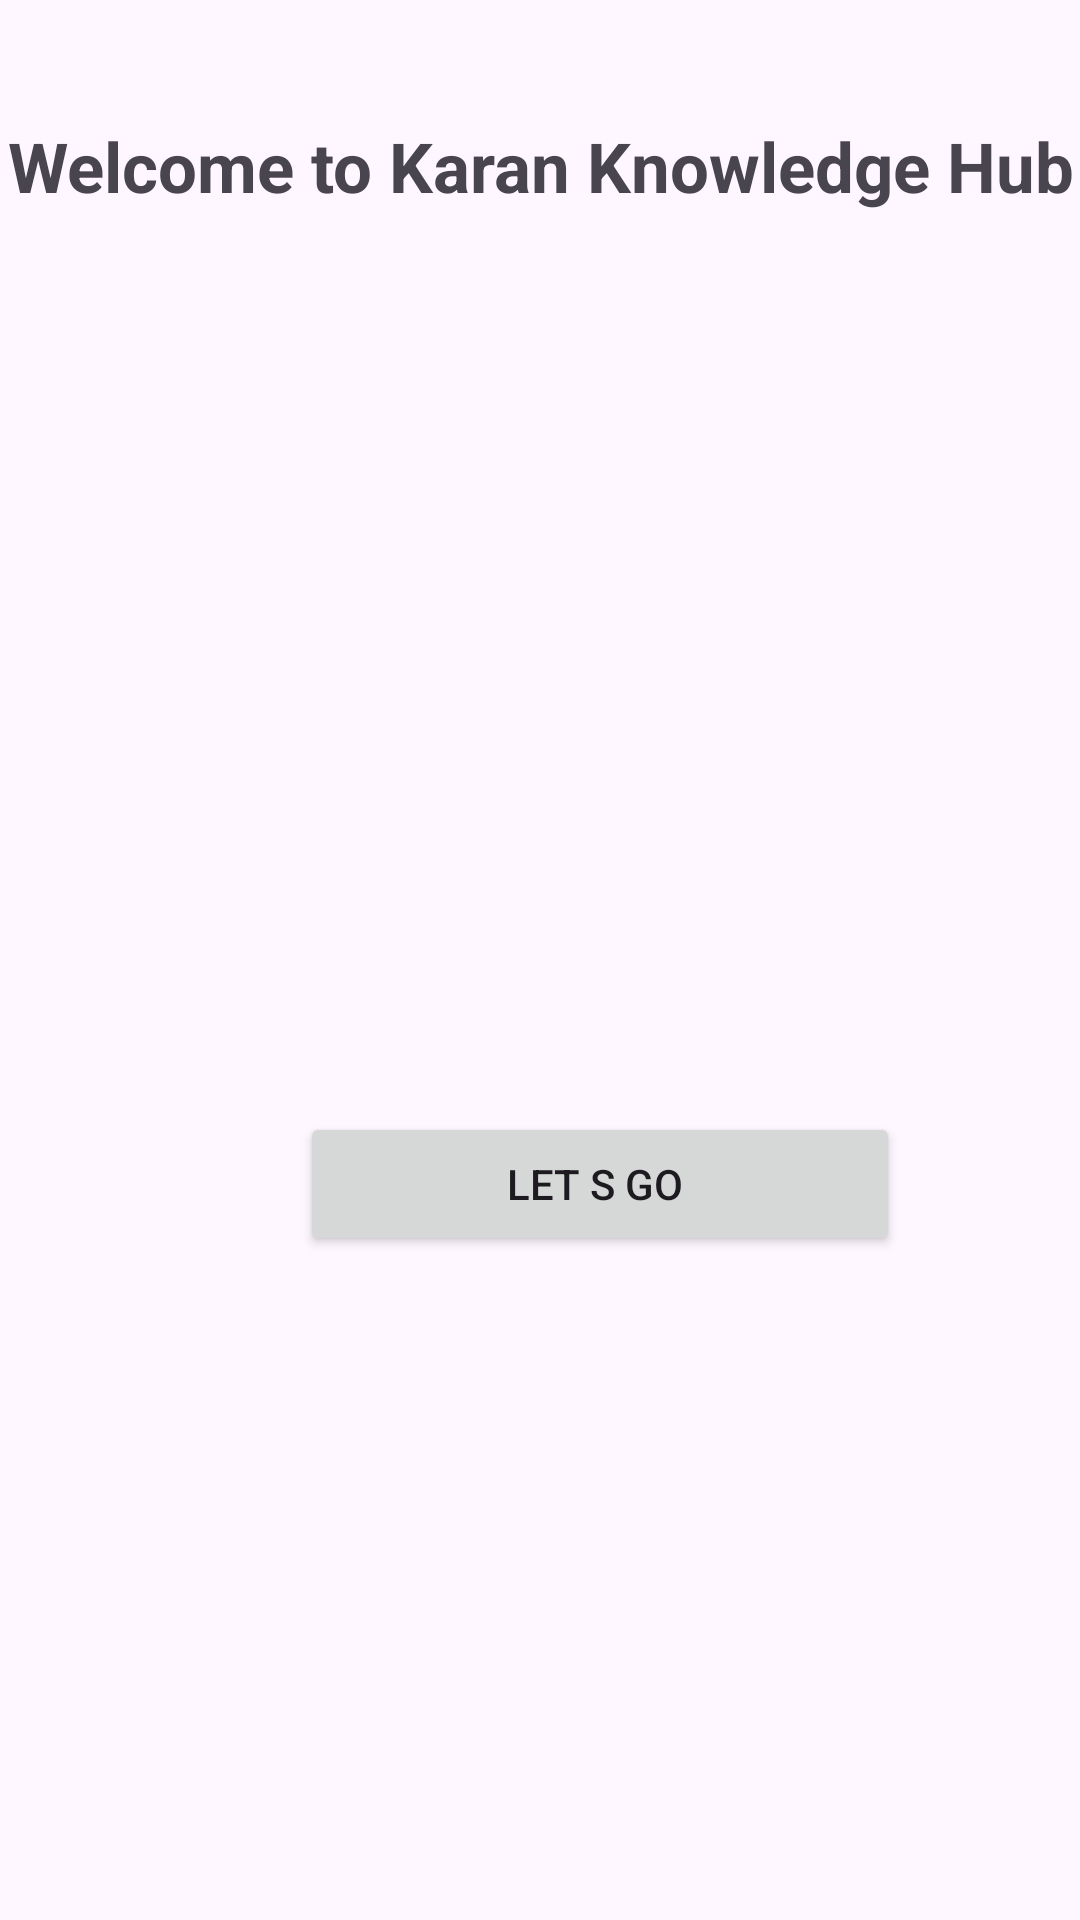

Layout XML and referenced resources for this Android screen:
<!-- AndroidManifest.xml: application theme Theme.KnowledgeHubApp -->
<!-- res/layout/activity_main.xml -->
<?xml version="1.0" encoding="utf-8"?>
<LinearLayout xmlns:android="http://schemas.android.com/apk/res/android"
    xmlns:app="http://schemas.android.com/apk/res-auto"
    xmlns:tools="http://schemas.android.com/tools"
    android:layout_width="match_parent"
    android:layout_height="match_parent"
    android:orientation="vertical"

    tools:context=".MainActivity">

    <TextView
        android:id="@+id/textView2"
        android:layout_width="match_parent"
        android:layout_height="wrap_content"
        android:text="Welcome to Karan Knowledge Hub"
        android:textStyle="bold"
        android:layout_gravity="center"
        android:gravity="center"
        android:textSize="23dp"
        android:layout_marginTop="40dp"


        />

    <Button
        android:id="@+id/button2"
        android:layout_width="200dp"
        android:layout_marginLeft="100dp"
        android:layout_height="wrap_content"


        android:layout_marginTop="300dp"

        android:text="let s Go " />
</LinearLayout>
<!-- resources referenced by this layout -->
<resources>
  <style name="Theme.KnowledgeHubApp" parent="Base.Theme.KnowledgeHubApp" />
  <style name="Base.Theme.KnowledgeHubApp" parent="Theme.Material3.DayNight.NoActionBar">
          
          
      </style>
</resources>
